Labelled photos from "dataset", an image-classification folder in RUT-MIIT-Projects/dataset. The possible labels are: echinocactus, mimosa, monstera, orchid, rose.

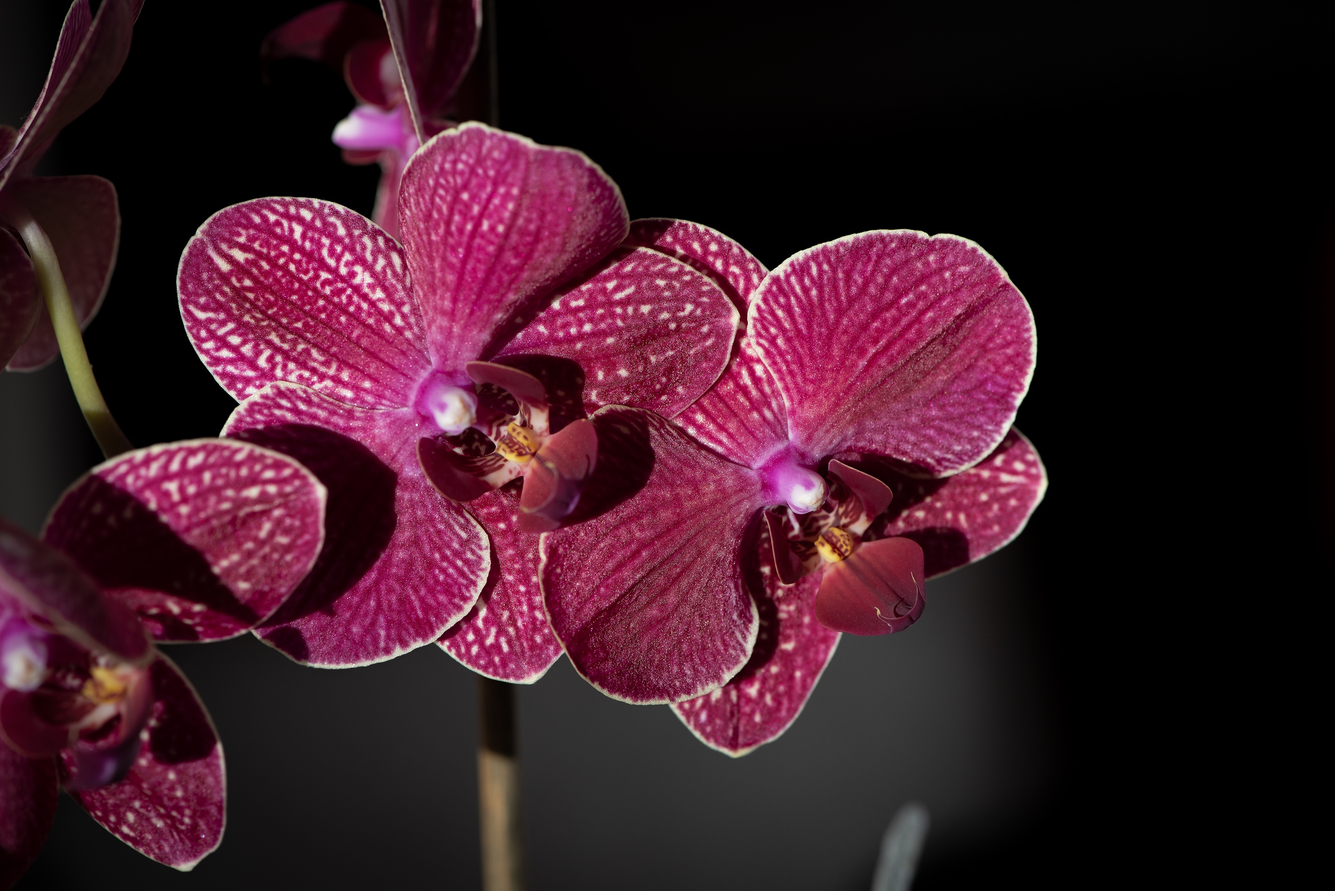
Label: orchid

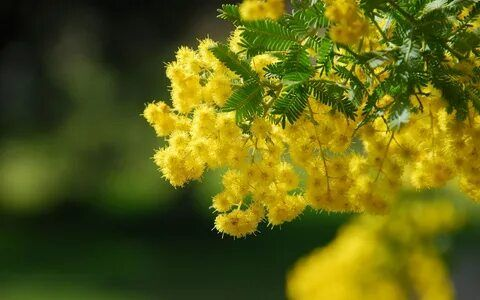
Label: mimosa

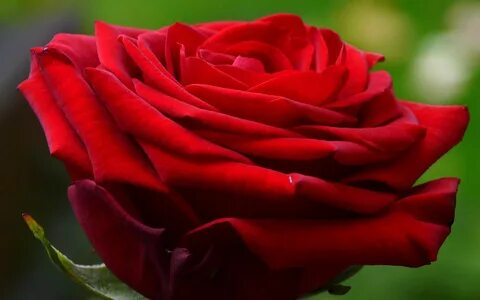
Label: rose

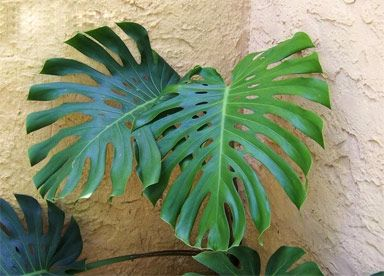
Label: monstera

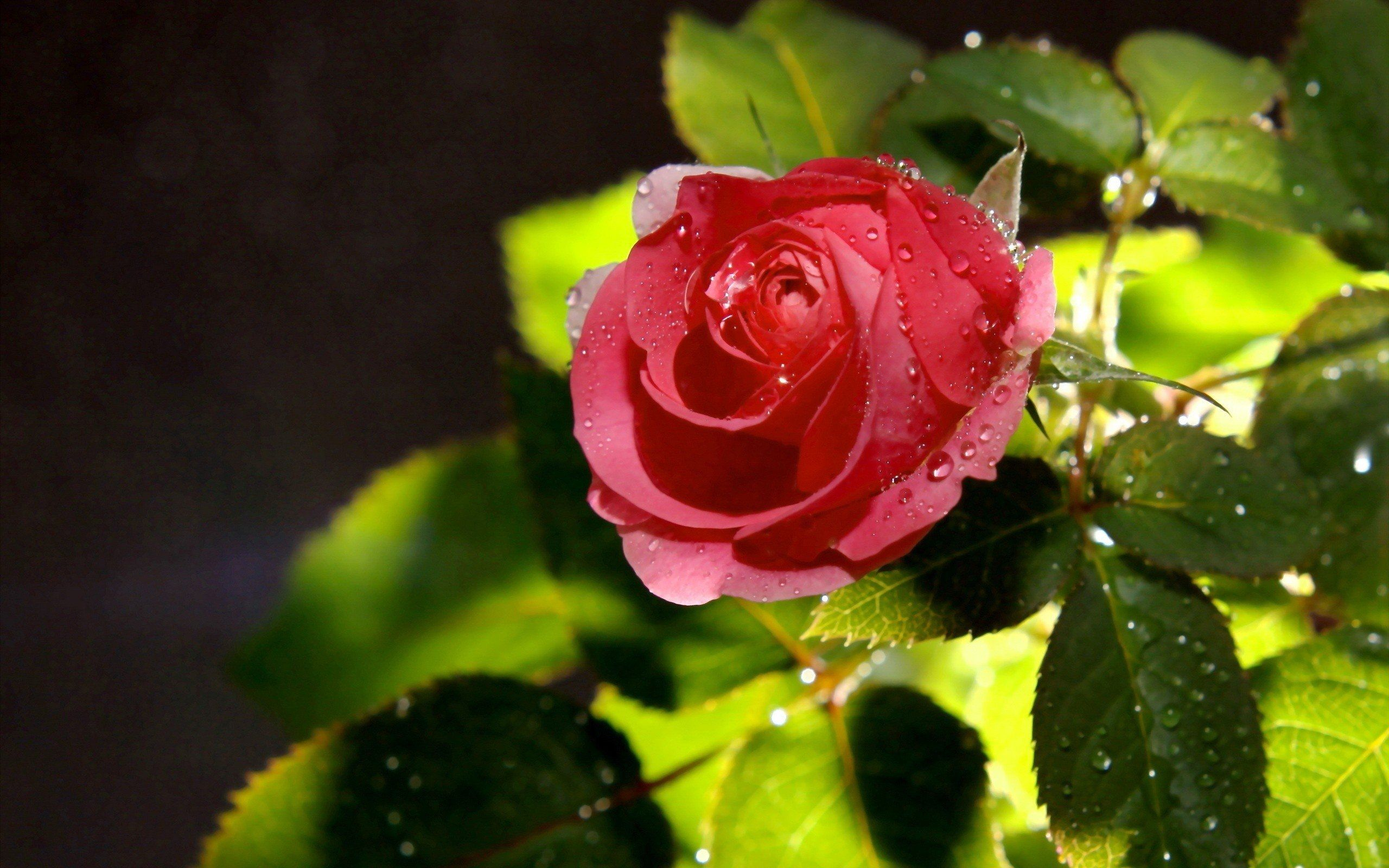
Label: rose

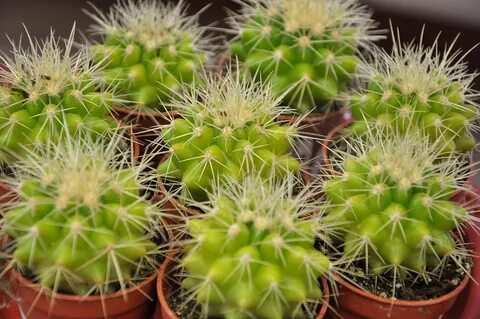
Label: echinocactus
